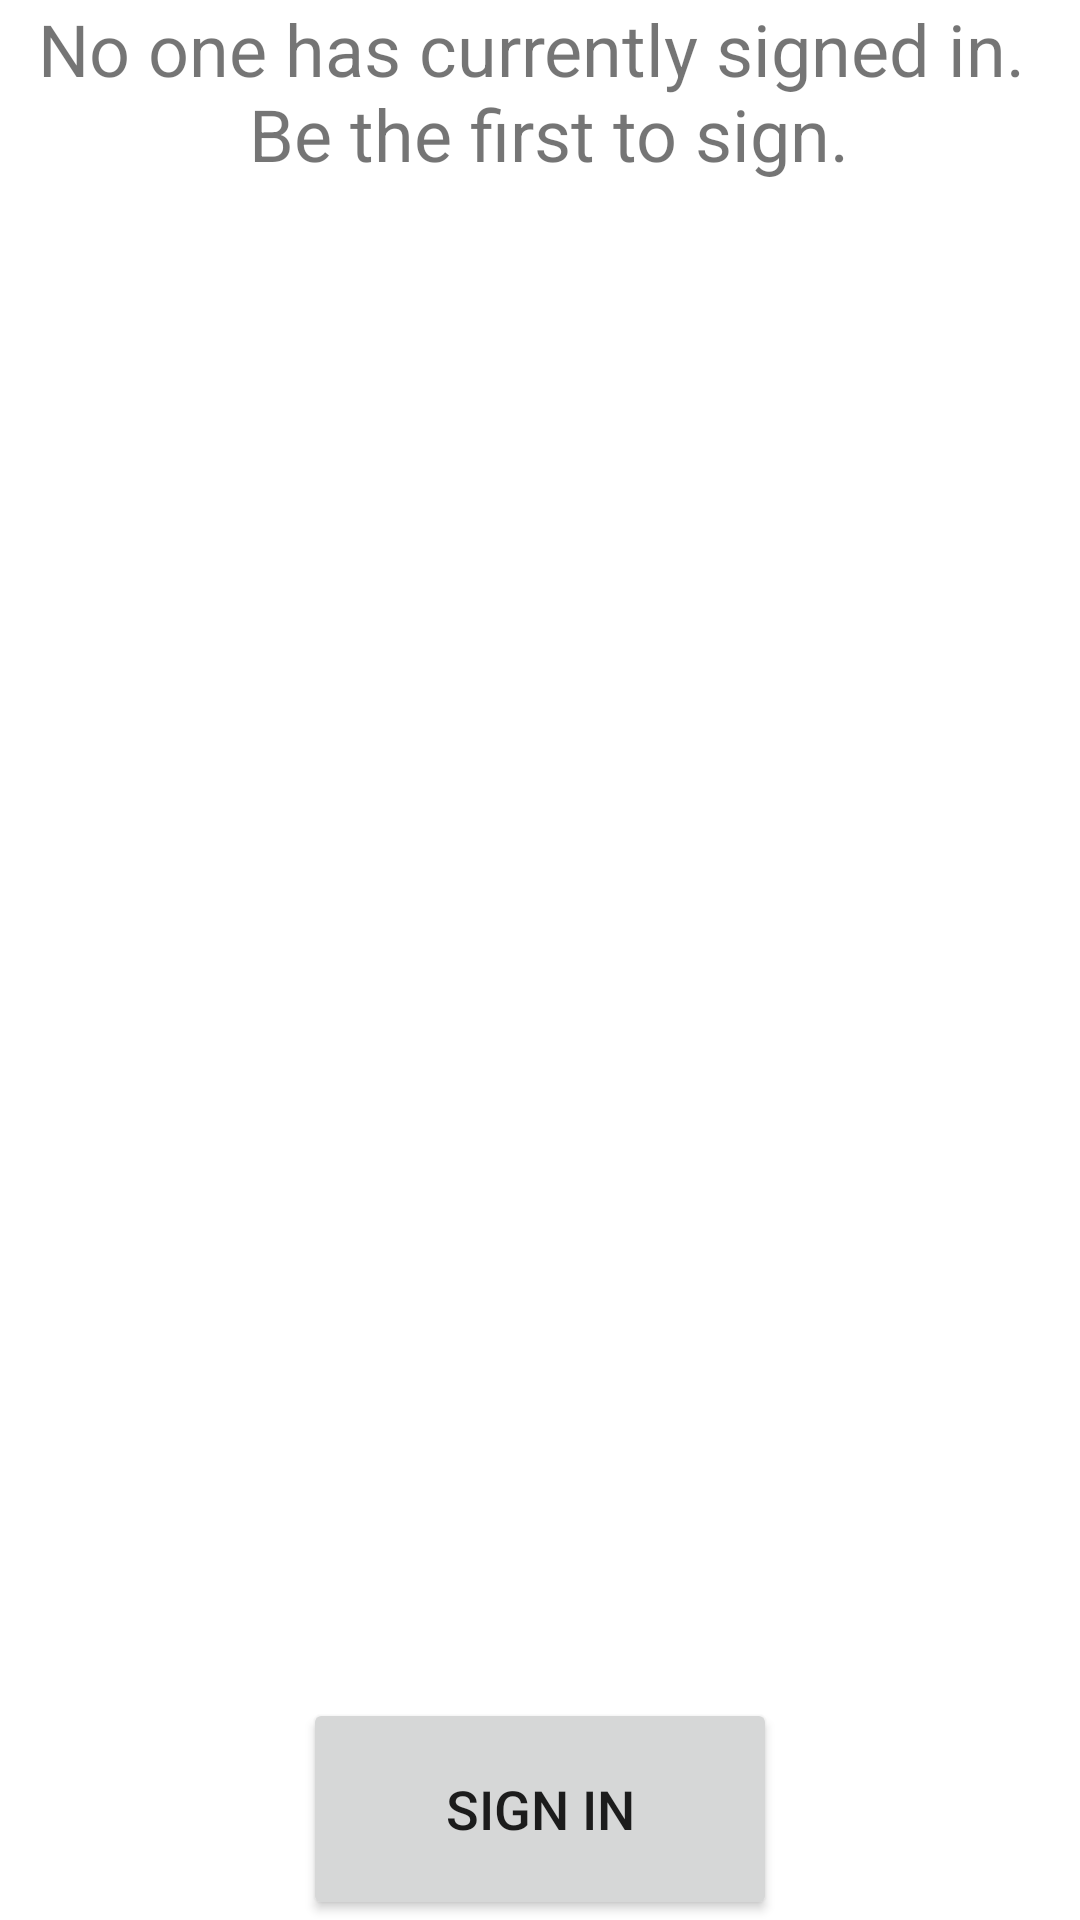

The Android layout XML behind this screen, and the referenced resources:
<!-- AndroidManifest.xml: application theme Theme.ManifestProject -->
<!-- res/layout/fragment_main_screen.xml -->
<?xml version="1.0" encoding="utf-8"?>
<layout
    xmlns:tools="http://schemas.android.com/tools"
    xmlns:android="http://schemas.android.com/apk/res/android"
    xmlns:app="http://schemas.android.com/apk/res-auto">

    <data>

        <variable
            name="viewModel"
            type="com.example.android.manifestproject.mainscreen.MainScreenViewModel" />
    </data>

    <androidx.constraintlayout.widget.ConstraintLayout
        android:layout_width="match_parent"
        android:layout_height="match_parent">

        <TextView
            android:id="@+id/textView"
            android:layout_width="0dp"
            android:layout_height="wrap_content"
            android:text="@string/hello_blank_fragment"
            android:textAlignment="center"
            android:textSize="24sp"
            app:layout_constraintEnd_toEndOf="parent"
            app:layout_constraintHorizontal_bias="0.0"
            app:layout_constraintStart_toStartOf="parent"
            app:layout_constraintTop_toTopOf="parent" />

        <Button
            android:id="@+id/signInButton"
            android:layout_width="158dp"
            android:layout_height="74dp"
            android:text="Sign In"
            android:textSize="18sp"
            app:layout_constraintBottom_toBottomOf="parent"
            app:layout_constraintEnd_toEndOf="parent"
            app:layout_constraintStart_toStartOf="parent" />

        <ScrollView
            android:layout_width="match_parent"
            android:layout_height="0dp"
            app:layout_constraintBottom_toTopOf="@+id/signInButton"
            app:layout_constraintEnd_toEndOf="parent"
            app:layout_constraintStart_toStartOf="parent"
            app:layout_constraintTop_toBottomOf="@+id/textView">

            <TextView
                android:id="@+id/textView2"
                android:layout_width="match_parent"
                android:layout_height="wrap_content"
                android:layout_marginStart="16dp"
                android:layout_marginTop="16dp"
                android:layout_marginEnd="16dp"
                android:text="@{viewModel.guestString}" />
        </ScrollView>

    </androidx.constraintlayout.widget.ConstraintLayout>

</layout>
<!-- resources referenced by this layout -->
<resources>
  <string name="hello_blank_fragment">No one has currently signed in. \n Be the first to sign.</string>
  <style name="Theme.ManifestProject" parent="Theme.MaterialComponents.DayNight.NoActionBar">
          
          <item name="colorPrimary">@color/purple_500</item>
          <item name="colorPrimaryVariant">@color/purple_700</item>
          <item name="colorOnPrimary">@color/white</item>
          
          <item name="colorSecondary">@color/teal_200</item>
          <item name="colorSecondaryVariant">@color/teal_700</item>
          <item name="colorOnSecondary">@color/black</item>
          
          <item name="android:statusBarColor" tools:targetApi="l">?attr/colorPrimaryVariant</item>
          
      </style>
  <color name="purple_500">#FF6200EE</color>
  <color name="purple_700">#FF3700B3</color>
  <color name="white">#FFFFFFFF</color>
  <color name="teal_200">#FF03DAC5</color>
  <color name="teal_700">#FF018786</color>
  <color name="black">#FF000000</color>
</resources>
